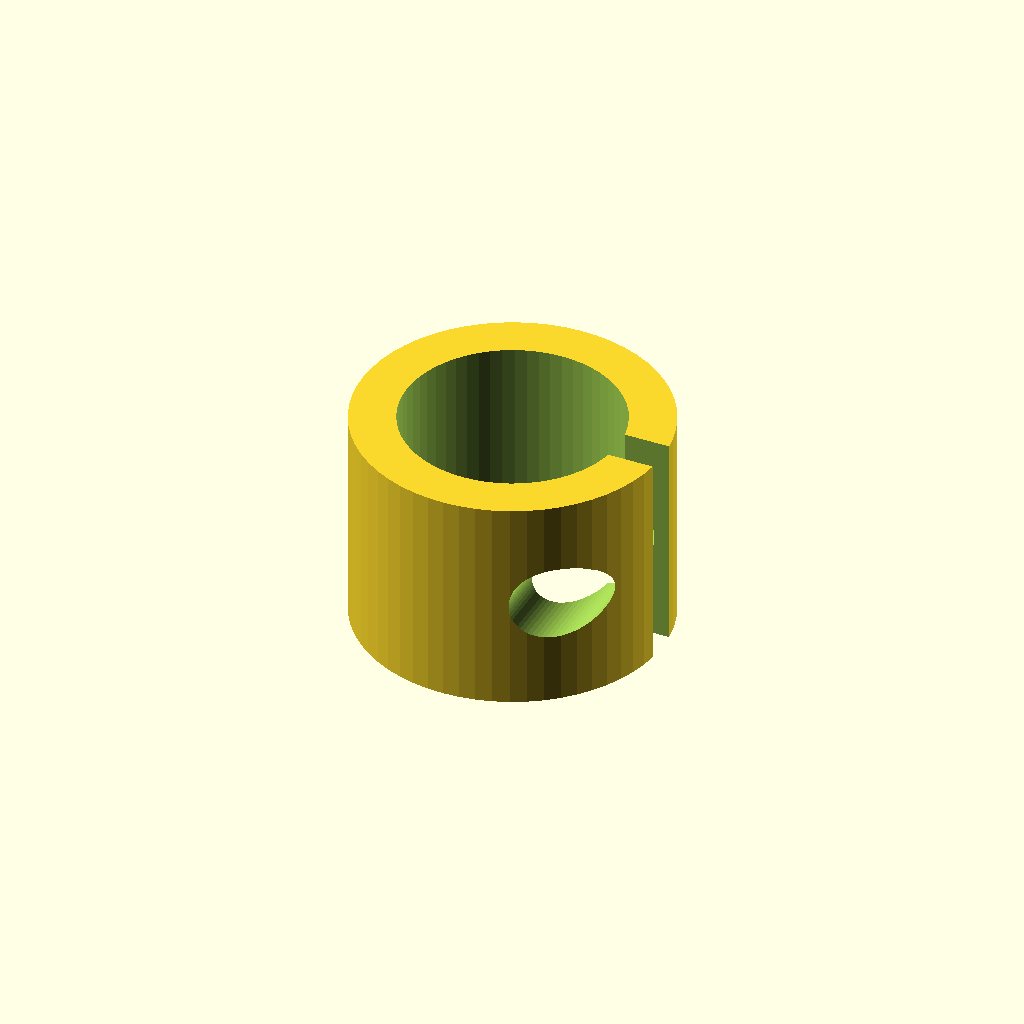
Cell 1: the model at its default parameters.
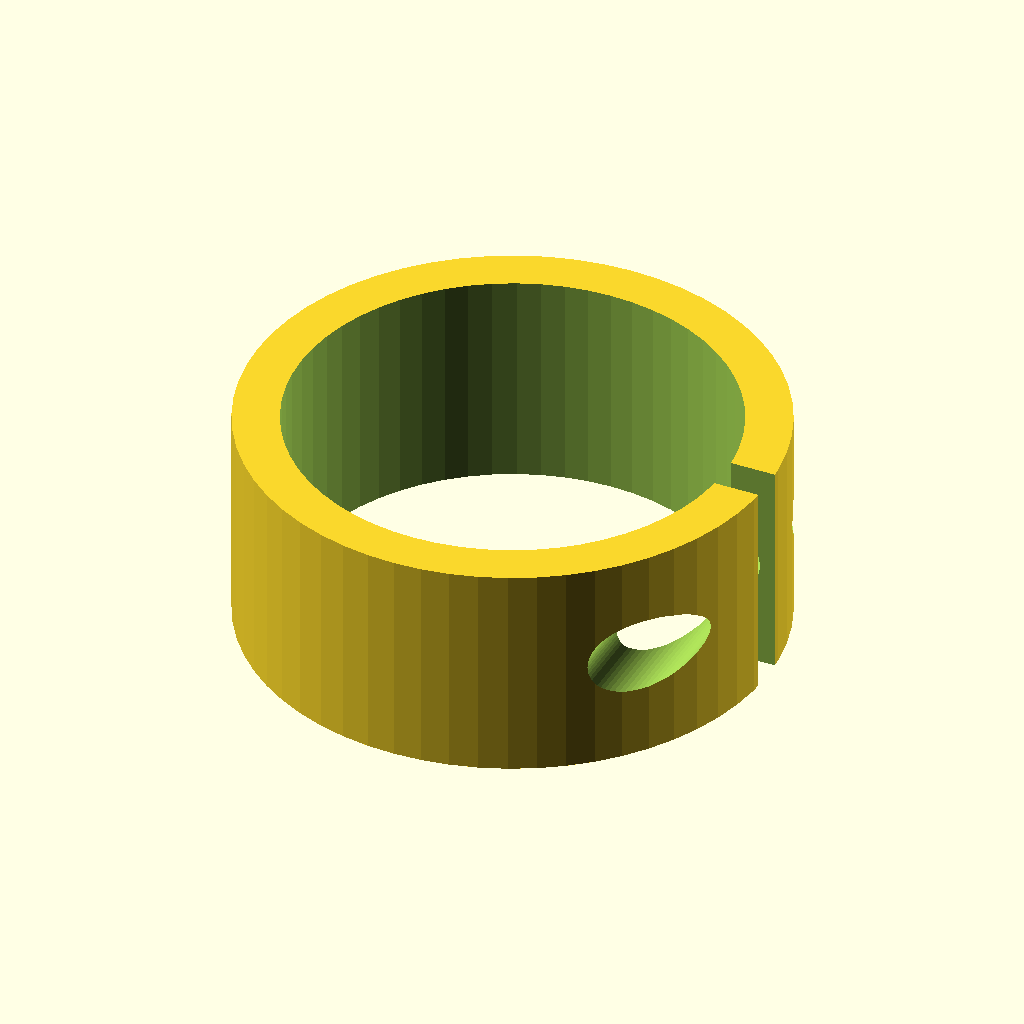
Cell 2: pipe_d = 24 (everything else at default).
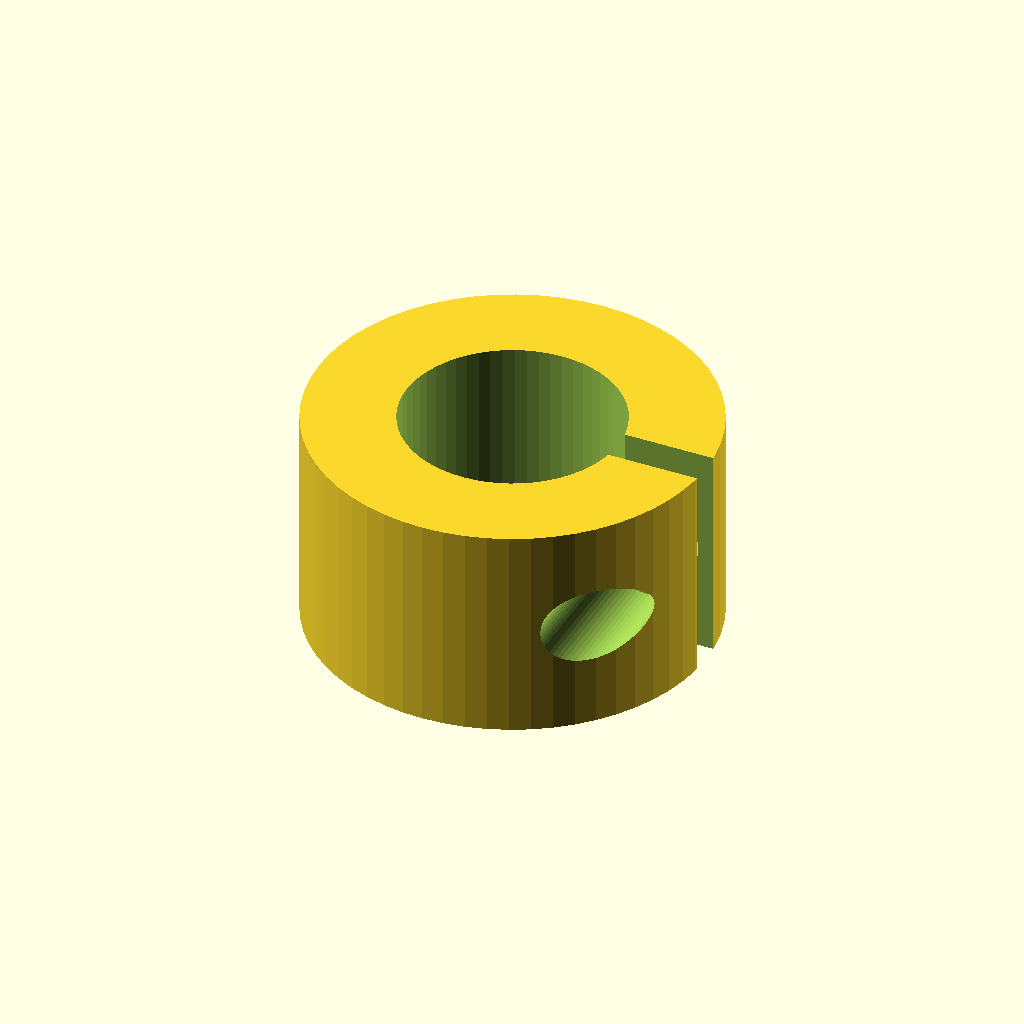
Cell 3: wall = 5 (everything else at default).
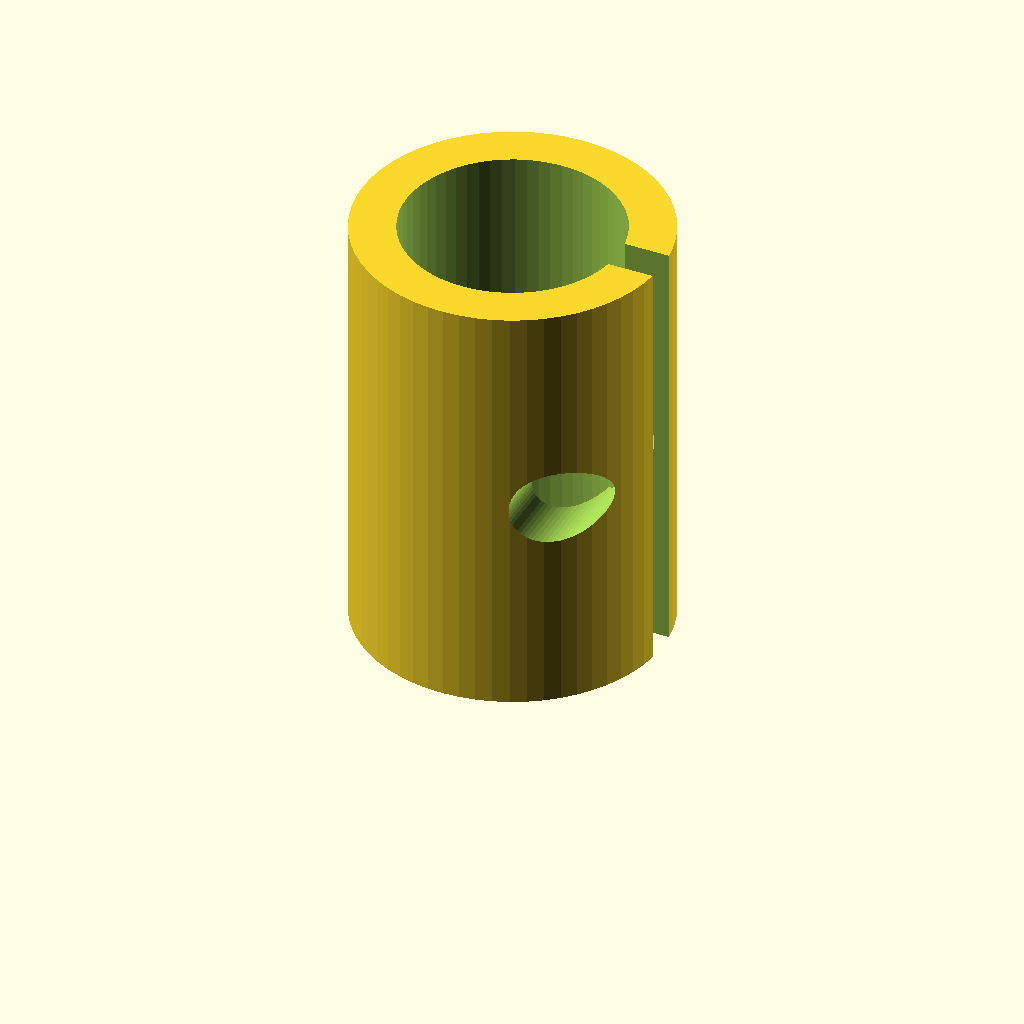
Cell 4 — width set to 24, the other parameters unchanged.
One fixed orthographic camera (rotation 55°, 0°, 25°; colour scheme Cornfield) for every cell.
OpenSCAD source file optional_data/data/parts/part_0709.scad:
// C-style pipe clamp.
$fn = 60;
eps = 0.02;
pipe_d = 12;
wall = 2.5;
outer_d = pipe_d + 2 * wall;
width = 12;
slit = 2;
difference() {
    cylinder(d=outer_d,h=width);
    translate([0,0,-eps]) cylinder(d=pipe_d,h=width+2*eps);
    translate([0,-slit/2,-eps]) cube([outer_d/2+eps,slit,width+2*eps]);
    translate([outer_d/2-3,-outer_d/2-eps,width/2]) rotate([-90,0,0]) cylinder(d=4.2,h=outer_d+2*eps);
}
Parameter table extracted from the source (name, type, default, range or options):
eps: number, default 0.02
pipe_d: number, default 12
wall: number, default 2.5
width: number, default 12
slit: number, default 2
